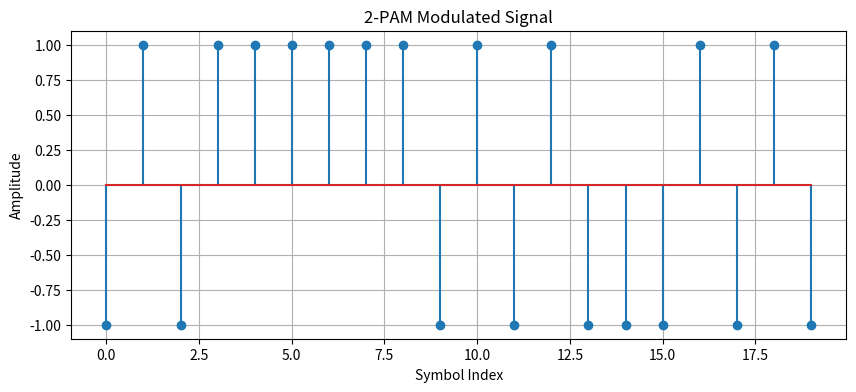

The script that saved this image:
import numpy as np
import matplotlib.pyplot as plt
import random

# Function to generate random binary data (0 or 1)
def generate_random_data(length):
    return [random.randint(0, 1) for _ in range(length)]

# Function to perform Pulse Amplitude Modulation (PAM)
def pam_modulation(data, M):
    modulated_signal = []
    
    # 2-PAM maps {0 -> -1, 1 -> +1}, for example
    # Higher order PAM maps symbols to different amplitude levels
    for bit in data:
        # For binary PAM (M=2), map 0 -> -1 and 1 -> +1
        if M == 2:
            modulated_signal.append(2*bit - 1)  # Maps 0 to -1, 1 to +1
        else:
            # For higher-order PAM, map based on PAM levels
            # Example for 4-PAM: 0 -> -3, 1 -> -1, 2 -> 1, 3 -> 3
            raise NotImplementedError("Only binary (2-PAM) is currently implemented.")
    
    return np.array(modulated_signal)

# Plot the PAM signal
def plot_pam_signal(signal, title):
    plt.figure(figsize=(10, 4))
    plt.stem(signal)
    plt.title(title)
    plt.xlabel('Symbol Index')
    plt.ylabel('Amplitude')
    plt.grid(True)
    plt.show()

# Parameters
data_length = 20  # Length of the binary data sequence
M = 2  # PAM order (M=2 for Binary PAM, M=4 for 4-PAM, etc.)

# Generate random binary data
data = generate_random_data(data_length)

# Perform PAM modulation
pam_signal = pam_modulation(data, M)

# Plot the PAM-modulated signal
plot_pam_signal(pam_signal, title=f'{M}-PAM Modulated Signal')
